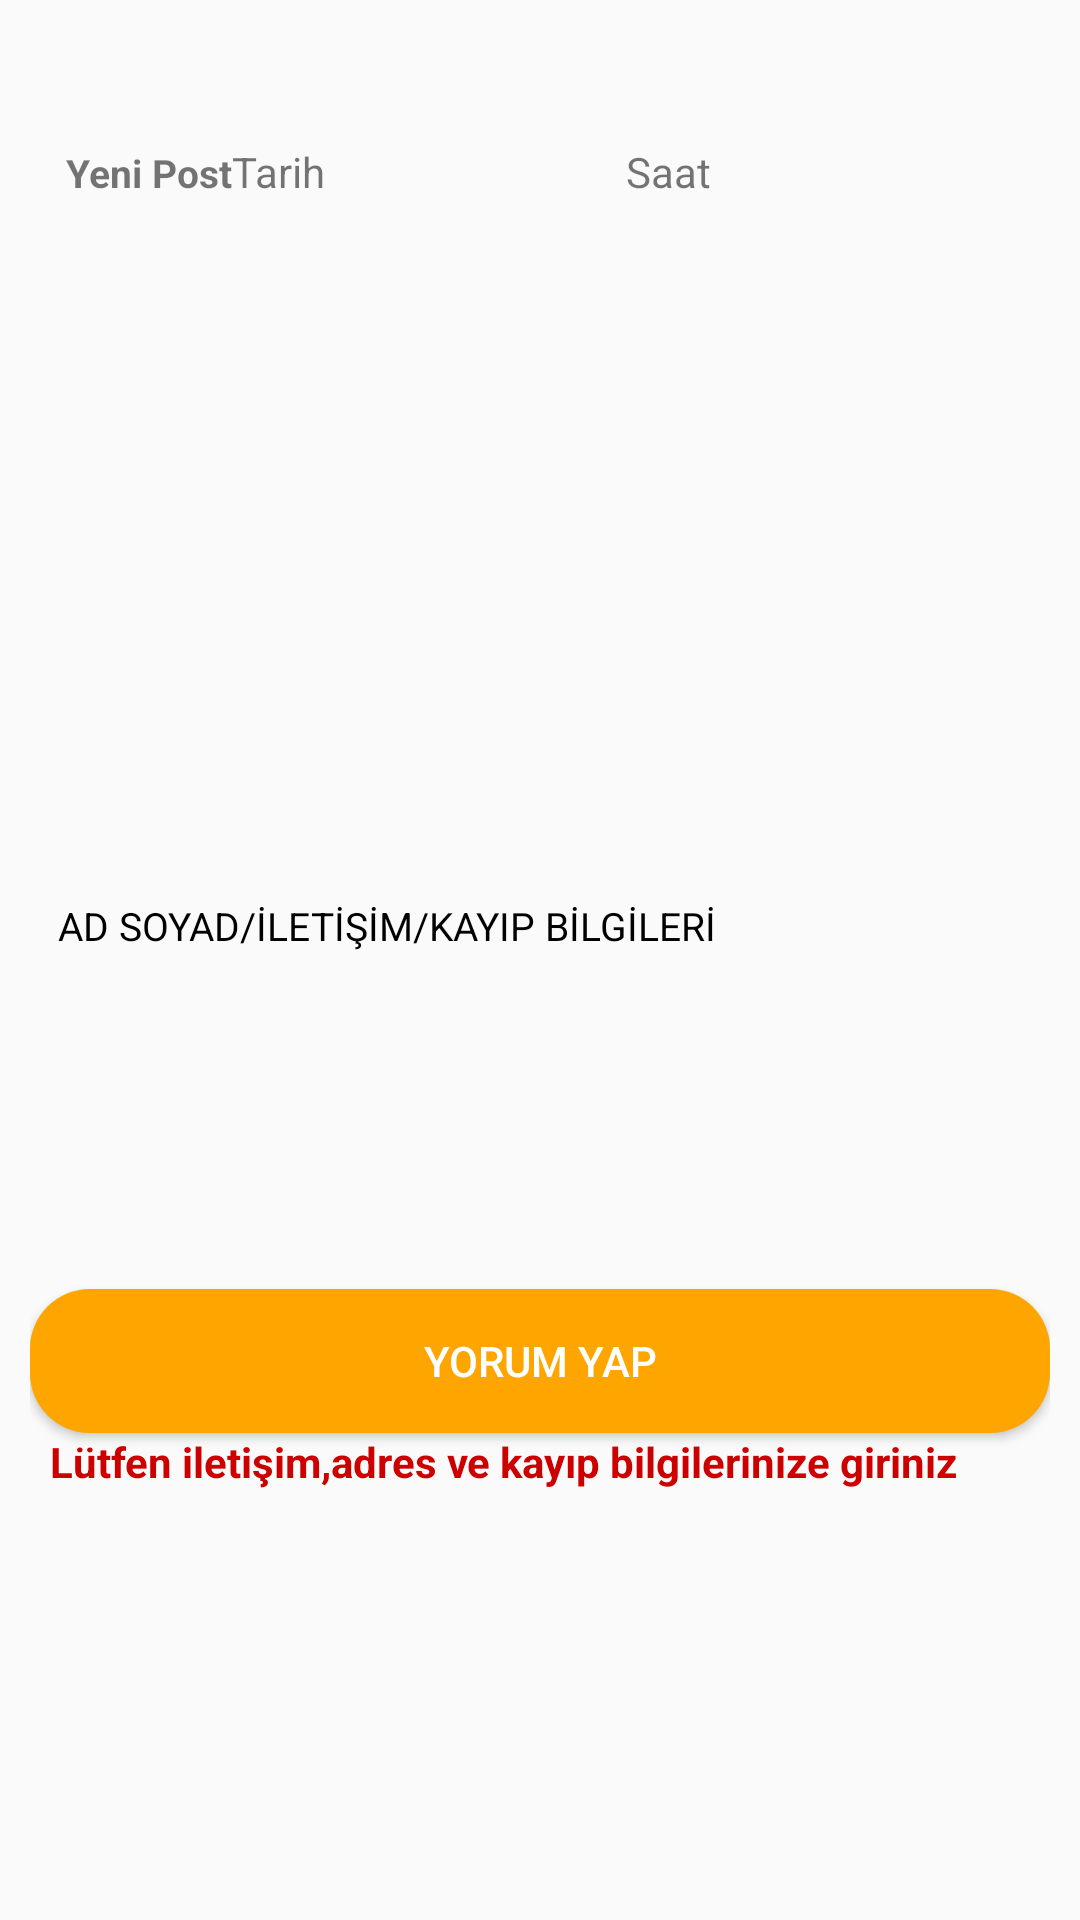

The Android layout XML behind this screen, and the referenced resources:
<!-- AndroidManifest.xml: application theme AppTheme -->
<!-- res/layout/all_cocuk_post_layout.xml -->
<?xml version="1.0" encoding="utf-8"?>
<RelativeLayout
    xmlns:android="http://schemas.android.com/apk/res/android" android:layout_width="match_parent"
    android:layout_height="wrap_content">

    <LinearLayout
        android:layout_width="match_parent"
        android:layout_height="499dp"
        android:layout_marginLeft="10dp"
        android:layout_marginTop="10dp"
        android:layout_marginRight="10dp"
        android:background="@drawable/post_border"
        android:orientation="vertical">

        <LinearLayout
            android:layout_width="match_parent"
            android:layout_height="wrap_content"
            android:layout_marginTop="1dp"
            android:orientation="horizontal"
            android:padding="5dp">

            <LinearLayout
                android:layout_width="match_parent"
                android:layout_height="wrap_content"
                android:orientation="vertical">

                <TextView
                    android:id="@+id/post_username"
                    android:layout_width="match_parent"
                    android:layout_height="wrap_content"

                    android:layout_marginLeft="5dp"
                    android:layout_marginTop="8dp"
                    android:textColor="@android:color/black"
                    android:textSize="16dp"
                    android:textStyle="bold" />

                <LinearLayout
                    android:layout_width="match_parent"
                    android:layout_height="wrap_content"
                    android:layout_marginLeft="5dp"
                    android:orientation="horizontal"
                    android:padding="2dp">

                    <TextView
                        android:id="@+id/yenipost"
                        android:layout_width="wrap_content"
                        android:layout_height="wrap_content"
                        android:text="Yeni Post"
                        android:textSize="13sp"
                        android:textStyle="bold" />

                    <TextView
                        android:id="@+id/date"
                        android:layout_width="17dp"
                        android:layout_height="wrap_content"
                        android:layout_weight="1"
                        android:text="Tarih" />

                    <TextView
                        android:id="@+id/time"
                        android:layout_width="20dp"
                        android:layout_height="20dp"
                        android:layout_weight="1"
                        android:text="Saat" />


                </LinearLayout>

            </LinearLayout>

        </LinearLayout>

        <ImageView
            android:id="@+id/post_IMAGE"
            android:layout_width="match_parent"
            android:layout_height="216dp"
            android:layout_margin="3dp"
            android:adjustViewBounds="true"
            android:scaleType="centerCrop" />

        <TextView
            android:id="@+id/descreption"
            android:layout_width="match_parent"
            android:layout_height="123dp"
            android:layout_marginLeft="3dp"
            android:layout_marginRight="3dp"
            android:padding="3dp"
            android:text=" AD SOYAD/İLETİŞİM/KAYIP BİLGİLERİ"
            android:textColor="@android:color/black"
            android:textSize="13sp" />

        <Button
            android:id="@+id/yorum1"
            android:layout_width="match_parent"
            android:layout_marginTop="10dp"
            android:layout_height="wrap_content"
            android:background="@drawable/costum_button"
            android:text="Yorum Yap"
            android:textColor="#fff" />

        <TextView
            android:id="@+id/textView6"
            android:layout_width="match_parent"
            android:layout_height="wrap_content"

            android:text="  Lütfen iletişim,adres ve kayıp bilgilerinize giriniz"
            android:textColor="@android:color/holo_red_dark"
            android:textStyle="bold" />

    </LinearLayout>

</RelativeLayout>
<!-- resources referenced by this layout -->
<resources>
  <!-- drawable costum_button (drawable) -->
  <?xml version="1.0" encoding="utf-8"?>
  <shape android:shape="rectangle"
      xmlns:android="http://schemas.android.com/apk/res/android" >
      <solid android:color="@color/Orange" ></solid>
      <corners android:radius="20dp"></corners>
  </shape>
  <style name="AppTheme" parent="Theme.AppCompat.Light.NoActionBar">
          
          <item name="colorPrimary">@color/Orange</item>
          <item name="colorPrimaryDark">@color/Orange</item>
          <item name="colorAccent">@color/colorAccent</item>
      </style>
  <color name="Orange">#FFA500</color>
  <color name="colorAccent">#D81B60</color>
</resources>
